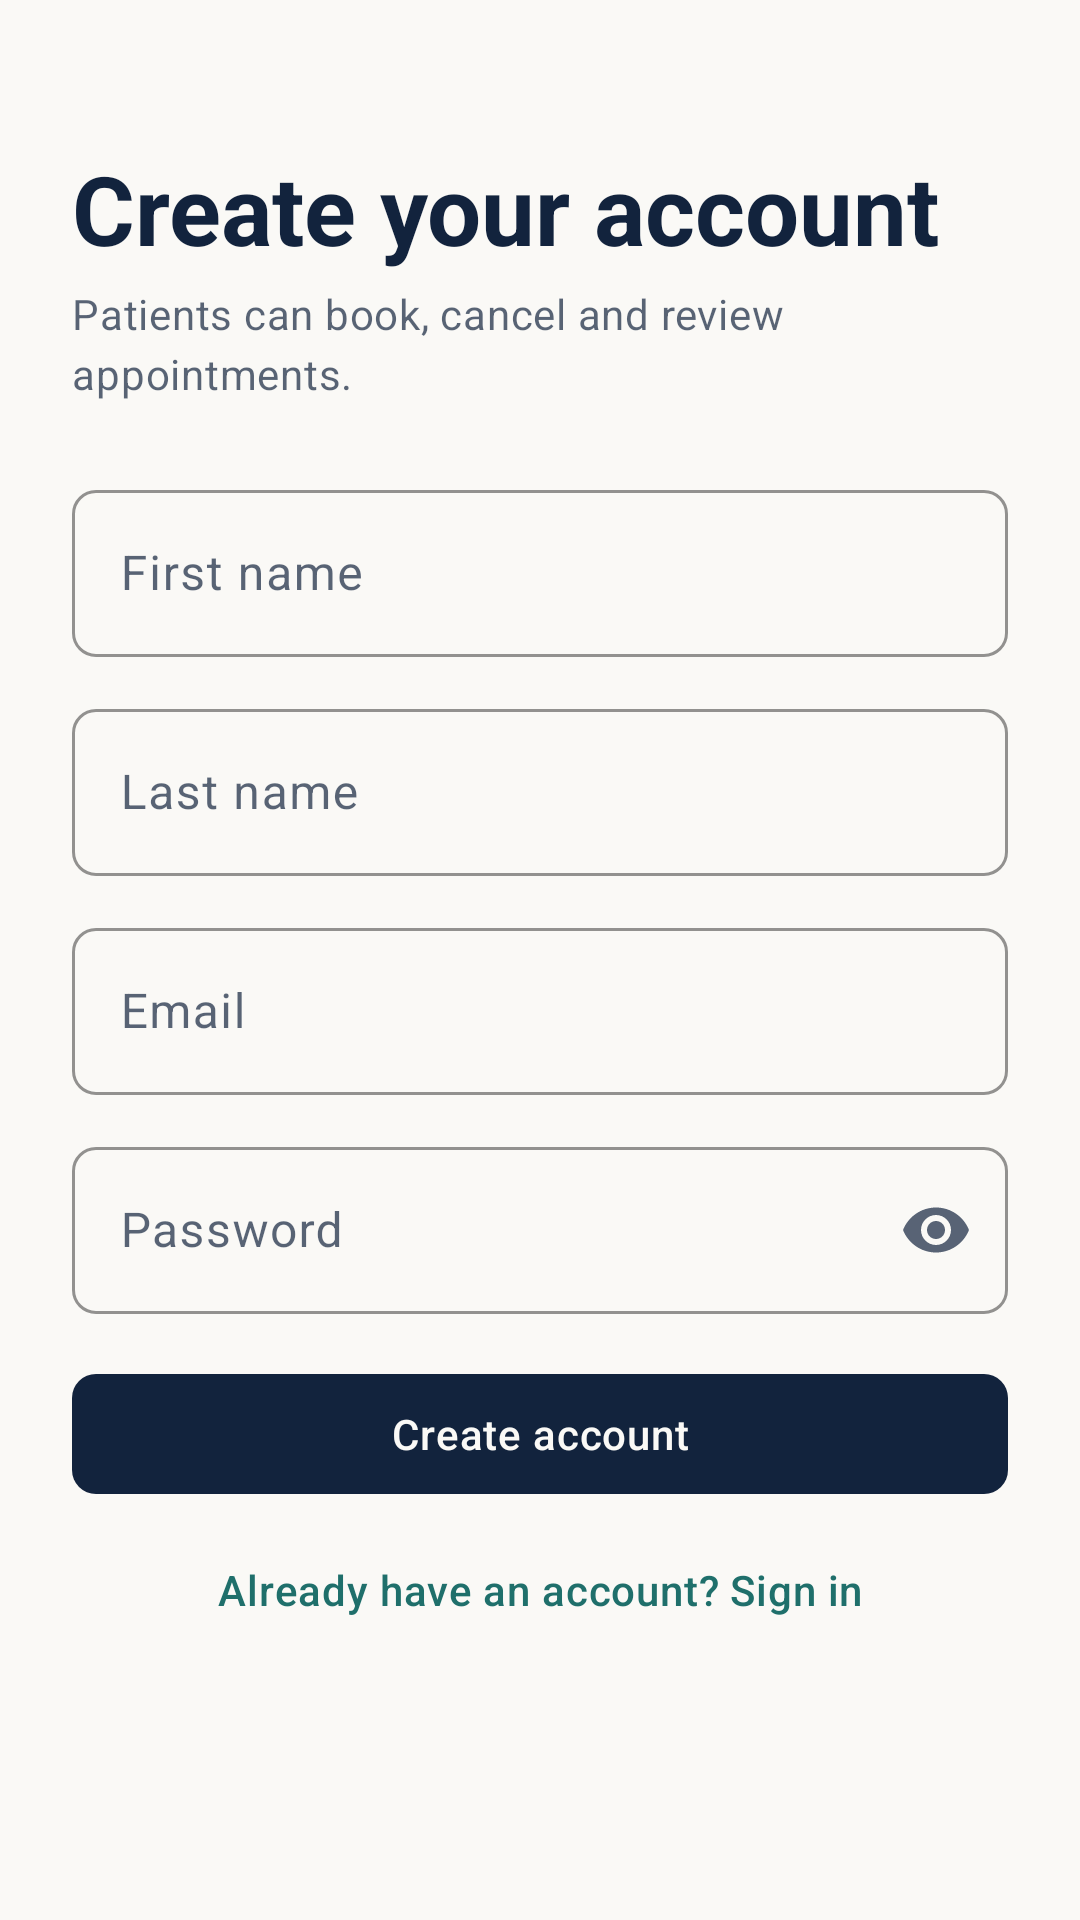

Produce the Android XML layout that renders to this screen, including the resource entries it uses.
<!-- AndroidManifest.xml: application theme Theme.ClinicAI -->
<!-- res/layout/fragment_sign_up.xml -->
<?xml version="1.0" encoding="utf-8"?>
<androidx.core.widget.NestedScrollView xmlns:android="http://schemas.android.com/apk/res/android"
    xmlns:app="http://schemas.android.com/apk/res-auto"
    android:layout_width="match_parent"
    android:layout_height="match_parent"
    android:fillViewport="true">

    <LinearLayout
        android:layout_width="match_parent"
        android:layout_height="wrap_content"
        android:orientation="vertical"
        android:padding="24dp">

        <TextView
            style="@style/TextAppearance.ClinicAI.Display"
            android:layout_width="match_parent"
            android:layout_height="wrap_content"
            android:layout_marginTop="24dp"
            android:text="@string/auth_sign_up_title" />

        <TextView
            style="@style/TextAppearance.ClinicAI.Body"
            android:layout_width="match_parent"
            android:layout_height="wrap_content"
            android:layout_marginTop="4dp"
            android:text="@string/auth_sign_up_subtitle" />

        <com.google.android.material.textfield.TextInputLayout
            android:id="@+id/firstNameLayout"
            android:layout_width="match_parent"
            android:layout_height="wrap_content"
            android:layout_marginTop="24dp"
            android:hint="@string/auth_first_name">

            <com.google.android.material.textfield.TextInputEditText
                android:id="@+id/firstNameInput"
                android:layout_width="match_parent"
                android:layout_height="wrap_content"
                android:autofillHints="givenName"
                android:imeOptions="actionNext"
                android:inputType="textPersonName|textCapWords" />
        </com.google.android.material.textfield.TextInputLayout>

        <com.google.android.material.textfield.TextInputLayout
            android:id="@+id/lastNameLayout"
            android:layout_width="match_parent"
            android:layout_height="wrap_content"
            android:layout_marginTop="12dp"
            android:hint="@string/auth_last_name">

            <com.google.android.material.textfield.TextInputEditText
                android:id="@+id/lastNameInput"
                android:layout_width="match_parent"
                android:layout_height="wrap_content"
                android:autofillHints="familyName"
                android:imeOptions="actionNext"
                android:inputType="textPersonName|textCapWords" />
        </com.google.android.material.textfield.TextInputLayout>

        <com.google.android.material.textfield.TextInputLayout
            android:id="@+id/emailLayout"
            android:layout_width="match_parent"
            android:layout_height="wrap_content"
            android:layout_marginTop="12dp"
            android:hint="@string/auth_email">

            <com.google.android.material.textfield.TextInputEditText
                android:id="@+id/emailInput"
                android:layout_width="match_parent"
                android:layout_height="wrap_content"
                android:autofillHints="emailAddress"
                android:imeOptions="actionNext"
                android:inputType="textEmailAddress" />
        </com.google.android.material.textfield.TextInputLayout>

        <com.google.android.material.textfield.TextInputLayout
            android:id="@+id/passwordLayout"
            android:layout_width="match_parent"
            android:layout_height="wrap_content"
            android:layout_marginTop="12dp"
            android:hint="@string/auth_password"
            app:endIconMode="password_toggle"
            app:helperTextEnabled="true">

            <com.google.android.material.textfield.TextInputEditText
                android:id="@+id/passwordInput"
                android:layout_width="match_parent"
                android:layout_height="wrap_content"
                android:autofillHints="newPassword"
                android:imeOptions="actionDone"
                android:inputType="textPassword" />
        </com.google.android.material.textfield.TextInputLayout>

        <TextView
            android:id="@+id/errorText"
            style="@style/TextAppearance.ClinicAI.Body"
            android:layout_width="match_parent"
            android:layout_height="wrap_content"
            android:layout_marginTop="12dp"
            android:textColor="@color/red"
            android:visibility="gone" />

        <com.google.android.material.progressindicator.LinearProgressIndicator
            android:id="@+id/progress"
            android:layout_width="match_parent"
            android:layout_height="wrap_content"
            android:layout_marginTop="16dp"
            android:indeterminate="true"
            android:visibility="gone"
            app:indicatorColor="@color/teal" />

        <com.google.android.material.button.MaterialButton
            android:id="@+id/createButton"
            style="@style/Widget.ClinicAI.Button"
            android:layout_width="match_parent"
            android:layout_height="wrap_content"
            android:layout_marginTop="16dp"
            android:text="@string/auth_create_account" />

        <com.google.android.material.button.MaterialButton
            android:id="@+id/haveAccountLink"
            style="@style/Widget.ClinicAI.Button.Text"
            android:layout_width="match_parent"
            android:layout_height="wrap_content"
            android:layout_marginTop="4dp"
            android:text="@string/auth_have_account" />
    </LinearLayout>
</androidx.core.widget.NestedScrollView>
<!-- resources referenced by this layout -->
<resources>
  <color name="red">#FF9E2B25</color>
  <color name="teal">#FF1F6F6B</color>
  <string name="auth_create_account">Create account</string>
  <string name="auth_email">Email</string>
  <string name="auth_first_name">First name</string>
  <string name="auth_have_account">Already have an account? Sign in</string>
  <string name="auth_last_name">Last name</string>
  <string name="auth_password">Password</string>
  <string name="auth_sign_up_subtitle">Patients can book, cancel and review appointments.</string>
  <string name="auth_sign_up_title">Create your account</string>
  <style name="TextAppearance.ClinicAI.Body" parent="TextAppearance.Material3.BodyMedium">
          <item name="android:textColor">@color/ink_70</item>
          <item name="android:lineSpacingMultiplier">1.15</item>
      </style>
  <style name="TextAppearance.ClinicAI.Display" parent="TextAppearance.Material3.HeadlineLarge">
          <item name="android:fontFamily">serif</item>
          <item name="android:textColor">@color/ink</item>
          <item name="android:textStyle">bold</item>
      </style>
  <style name="Widget.ClinicAI.Button" parent="Widget.Material3.Button">
          <item name="android:minHeight">@dimen/min_touch</item>
          <item name="cornerRadius">8dp</item>
          <item name="android:textAllCaps">false</item>
          <item name="android:letterSpacing">0.02</item>
      </style>
  <style name="Widget.ClinicAI.Button.Text" parent="Widget.Material3.Button.TextButton">
          <item name="android:minHeight">@dimen/min_touch</item>
          <item name="android:textColor">@color/teal</item>
          <item name="android:textAllCaps">false</item>
      </style>
  <style name="Theme.ClinicAI" parent="Base.Theme.ClinicAI" />
  <color name="ink_70">#B312233D</color>
  <color name="ink">#FF12233D</color>
  <dimen name="min_touch">48dp</dimen>
  <color name="paper">#FFFAF9F6</color>
  <color name="teal_soft">#1A1F6F6B</color>
  <color name="white">#FFFFFFFF</color>
  <color name="amber">#FFA8720A</color>
  <color name="surface">#FFFFFFFF</color>
  <color name="line_strong">#FFCFC9BA</color>
  <color name="line">#FFE4E0D6</color>
  <style name="Widget.ClinicAI.TextInput" parent="Widget.Material3.TextInputLayout.OutlinedBox">
          <item name="boxStrokeColor">@color/teal</item>
          <item name="hintTextColor">@color/teal</item>
          <item name="boxCornerRadiusTopStart">8dp</item>
          <item name="boxCornerRadiusTopEnd">8dp</item>
          <item name="boxCornerRadiusBottomStart">8dp</item>
          <item name="boxCornerRadiusBottomEnd">8dp</item>
      </style>
</resources>
